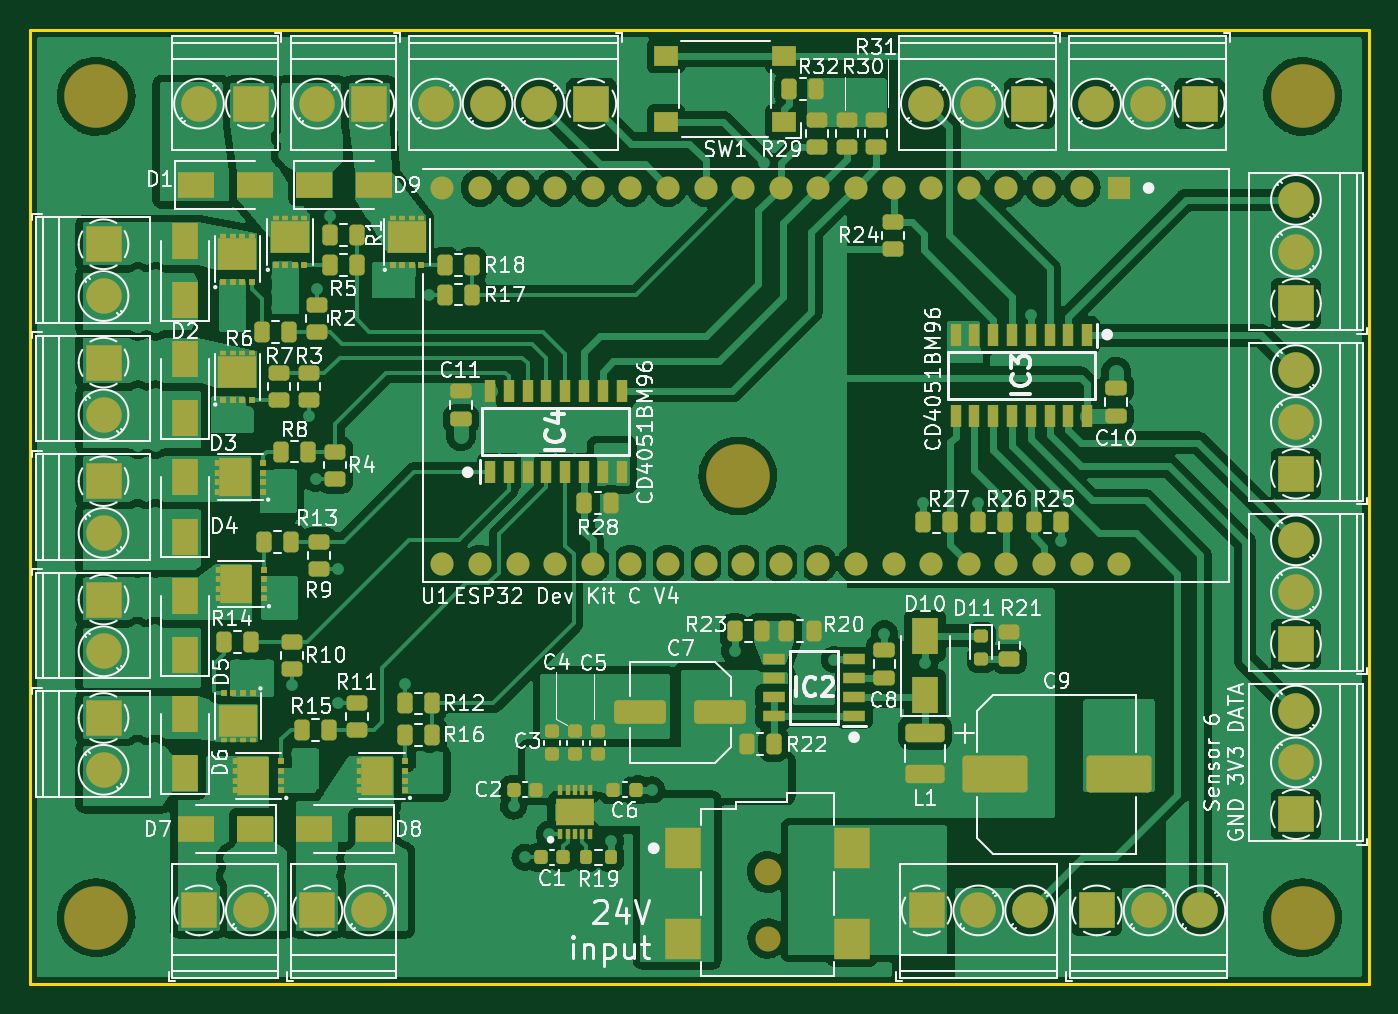
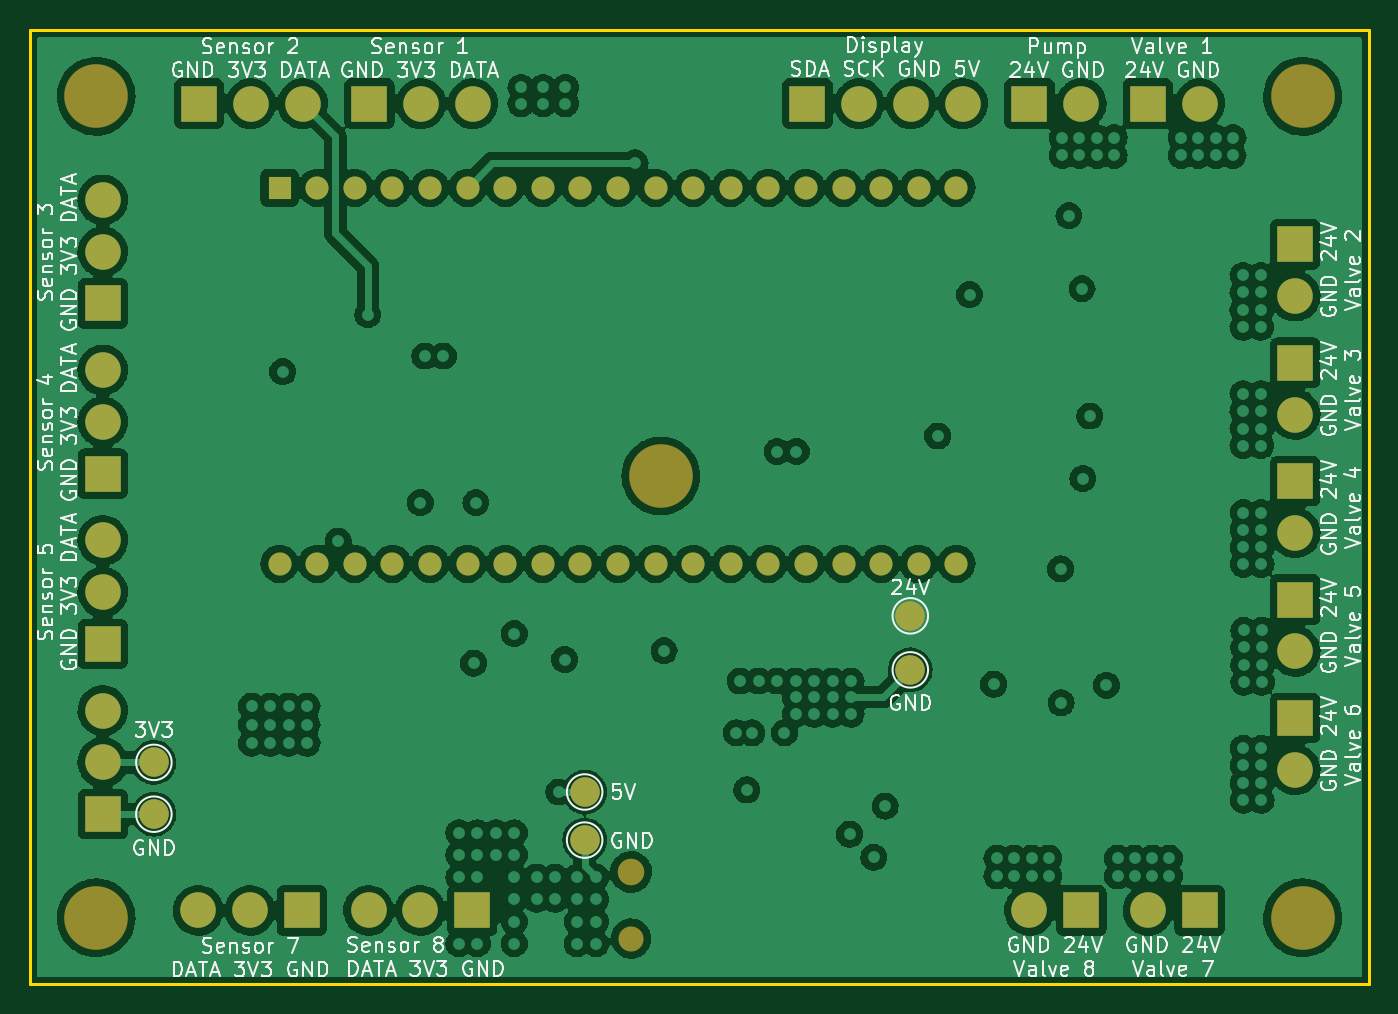
Circuit board: 9 layer files. Board 90.5 x 64.5 mm.
- bottom_copper: PCB_Layout_MOSFET-B_Cu.gbl (342171 bytes)
- bottom_mask: PCB_Layout_MOSFET-B_Mask.gbs (3311 bytes)
- paste: PCB_Layout_MOSFET-B_Paste.gbp (500 bytes)
- bottom_silk: PCB_Layout_MOSFET-B_Silkscreen.gbo (69679 bytes)
- outline: PCB_Layout_MOSFET-Edge_Cuts.gm1 (736 bytes)
- top_copper: PCB_Layout_MOSFET-F_Cu.gtl (284980 bytes)
- top_mask: PCB_Layout_MOSFET-F_Mask.gts (12132 bytes)
- paste: PCB_Layout_MOSFET-F_Paste.gtp (9484 bytes)
- top_silk: PCB_Layout_MOSFET-F_Silkscreen.gto (110718 bytes)

=== bottom_copper: PCB_Layout_MOSFET-B_Cu.gbl (342171 bytes, source omitted) ===
=== bottom_mask: PCB_Layout_MOSFET-B_Mask.gbs ===
G04 #@! TF.GenerationSoftware,KiCad,Pcbnew,(6.0.2)*
G04 #@! TF.CreationDate,2023-08-04T12:43:31+02:00*
G04 #@! TF.ProjectId,PCB_Layout_MOSFET,5043425f-4c61-4796-9f75-745f4d4f5346,rev?*
G04 #@! TF.SameCoordinates,Original*
G04 #@! TF.FileFunction,Soldermask,Bot*
G04 #@! TF.FilePolarity,Negative*
%FSLAX46Y46*%
G04 Gerber Fmt 4.6, Leading zero omitted, Abs format (unit mm)*
G04 Created by KiCad (PCBNEW (6.0.2)) date 2023-08-04 12:43:31*
%MOMM*%
%LPD*%
G01*
G04 APERTURE LIST*
%ADD10R,2.400000X2.400000*%
%ADD11C,2.400000*%
%ADD12C,4.300000*%
%ADD13R,1.560000X1.560000*%
%ADD14C,1.560000*%
%ADD15C,1.700000*%
%ADD16C,1.800000*%
%ADD17C,2.000000*%
G04 APERTURE END LIST*
D10*
X143550000Y-105000000D03*
D11*
X143550000Y-101500000D03*
X143550000Y-98000000D03*
D10*
X125550000Y-68500000D03*
D11*
X122050000Y-68500000D03*
X118550000Y-68500000D03*
D10*
X143550000Y-116500000D03*
D11*
X143550000Y-113000000D03*
X143550000Y-109500000D03*
D10*
X95950000Y-68500000D03*
D11*
X92450000Y-68500000D03*
X88950000Y-68500000D03*
X85450000Y-68500000D03*
D12*
X144000000Y-123500000D03*
X62500000Y-123500000D03*
D10*
X69450000Y-123000000D03*
D11*
X72950000Y-123000000D03*
D10*
X143550000Y-82000000D03*
D11*
X143550000Y-78500000D03*
X143550000Y-75000000D03*
D10*
X63000000Y-86000000D03*
D11*
X63000000Y-89500000D03*
D10*
X137050000Y-68500000D03*
D11*
X133550000Y-68500000D03*
X130050000Y-68500000D03*
D10*
X130100000Y-123000000D03*
D11*
X133600000Y-123000000D03*
X137100000Y-123000000D03*
D10*
X77450000Y-123000000D03*
D11*
X80950000Y-123000000D03*
D13*
X131610000Y-74177500D03*
D14*
X129070000Y-74177500D03*
X126530000Y-74177500D03*
X123990000Y-74177500D03*
X121450000Y-74177500D03*
X118910000Y-74177500D03*
X116370000Y-74177500D03*
X113830000Y-74177500D03*
X111290000Y-74177500D03*
X108750000Y-74177500D03*
X106210000Y-74177500D03*
X103670000Y-74177500D03*
X101130000Y-74177500D03*
X98590000Y-74177500D03*
X96050000Y-74177500D03*
X93510000Y-74177500D03*
X90970000Y-74177500D03*
X88430000Y-74177500D03*
X85890000Y-74177500D03*
X131610000Y-99577500D03*
X129070000Y-99577500D03*
X126530000Y-99577500D03*
X123990000Y-99577500D03*
X121450000Y-99577500D03*
X118910000Y-99577500D03*
X116370000Y-99577500D03*
X113830000Y-99577500D03*
X111290000Y-99577500D03*
X108750000Y-99577500D03*
X106210000Y-99577500D03*
X103670000Y-99577500D03*
X101130000Y-99577500D03*
X98590000Y-99577500D03*
X96050000Y-99577500D03*
X93510000Y-99577500D03*
X90970000Y-99577500D03*
X88430000Y-99577500D03*
X85890000Y-99577500D03*
D10*
X63000000Y-110000000D03*
D11*
X63000000Y-113500000D03*
D15*
X107857500Y-124900000D03*
D16*
X107857500Y-120400000D03*
D10*
X63000000Y-78000000D03*
D11*
X63000000Y-81500000D03*
D12*
X105850000Y-93650000D03*
D10*
X118600000Y-123000000D03*
D11*
X122100000Y-123000000D03*
X125600000Y-123000000D03*
D10*
X143550000Y-93500000D03*
D11*
X143550000Y-90000000D03*
X143550000Y-86500000D03*
D10*
X63000000Y-94000000D03*
D11*
X63000000Y-97500000D03*
D10*
X72950000Y-68500000D03*
D11*
X69450000Y-68500000D03*
D12*
X144000000Y-68000000D03*
X62500000Y-68000000D03*
D10*
X80950000Y-68500000D03*
D11*
X77450000Y-68500000D03*
D10*
X63000000Y-102000000D03*
D11*
X63000000Y-105500000D03*
D17*
X140100000Y-113000000D03*
X111000000Y-115000000D03*
X89000000Y-103100000D03*
X140100000Y-116500000D03*
X89000000Y-106750000D03*
X111000000Y-118250000D03*
M02*

=== paste: PCB_Layout_MOSFET-B_Paste.gbp ===
G04 #@! TF.GenerationSoftware,KiCad,Pcbnew,(6.0.2)*
G04 #@! TF.CreationDate,2023-08-04T12:43:31+02:00*
G04 #@! TF.ProjectId,PCB_Layout_MOSFET,5043425f-4c61-4796-9f75-745f4d4f5346,rev?*
G04 #@! TF.SameCoordinates,Original*
G04 #@! TF.FileFunction,Paste,Bot*
G04 #@! TF.FilePolarity,Positive*
%FSLAX46Y46*%
G04 Gerber Fmt 4.6, Leading zero omitted, Abs format (unit mm)*
G04 Created by KiCad (PCBNEW (6.0.2)) date 2023-08-04 12:43:31*
%MOMM*%
%LPD*%
G01*
G04 APERTURE LIST*
G04 APERTURE END LIST*
M02*

=== bottom_silk: PCB_Layout_MOSFET-B_Silkscreen.gbo (69679 bytes, source omitted) ===
=== outline: PCB_Layout_MOSFET-Edge_Cuts.gm1 ===
G04 #@! TF.GenerationSoftware,KiCad,Pcbnew,(6.0.2)*
G04 #@! TF.CreationDate,2023-08-04T12:43:31+02:00*
G04 #@! TF.ProjectId,PCB_Layout_MOSFET,5043425f-4c61-4796-9f75-745f4d4f5346,rev?*
G04 #@! TF.SameCoordinates,Original*
G04 #@! TF.FileFunction,Profile,NP*
%FSLAX46Y46*%
G04 Gerber Fmt 4.6, Leading zero omitted, Abs format (unit mm)*
G04 Created by KiCad (PCBNEW (6.0.2)) date 2023-08-04 12:43:31*
%MOMM*%
%LPD*%
G01*
G04 APERTURE LIST*
G04 #@! TA.AperFunction,Profile*
%ADD10C,0.200000*%
G04 #@! TD*
G04 APERTURE END LIST*
D10*
X148500000Y-63500000D02*
X58000000Y-63500000D01*
X58000000Y-63500000D02*
X58000000Y-128000000D01*
X58000000Y-128000000D02*
X148500000Y-128000000D01*
X148500000Y-128000000D02*
X148500000Y-63500000D01*
M02*

=== top_copper: PCB_Layout_MOSFET-F_Cu.gtl (284980 bytes, source omitted) ===
=== top_mask: PCB_Layout_MOSFET-F_Mask.gts (12132 bytes, source omitted) ===
=== paste: PCB_Layout_MOSFET-F_Paste.gtp (9484 bytes, source omitted) ===
=== top_silk: PCB_Layout_MOSFET-F_Silkscreen.gto (110718 bytes, source omitted) ===
